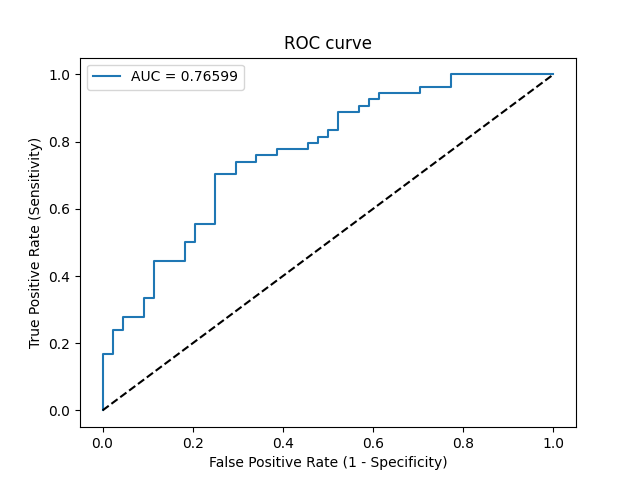

Data behind this chart, as committed beside it:
Threshold, Sensitivity, Specificity, NPV, PPV
inf, 0.0, 1.0, 0.449, 0
0.8989, 0.01852, 1.0, 0.4536, 1.0
0.8192, 0.1667, 1.0, 0.4944, 1.0
0.8086, 0.1667, 0.9773, 0.4886, 0.9
0.7919, 0.2407, 0.9773, 0.5119, 0.9286
0.7869, 0.2407, 0.9545, 0.506, 0.8667
0.7828, 0.2778, 0.9545, 0.5185, 0.8824
0.7679, 0.2778, 0.9091, 0.5063, 0.7895
0.7588, 0.3333, 0.9091, 0.5263, 0.8182
0.7463, 0.3333, 0.8864, 0.52, 0.7826
0.7164, 0.4444, 0.8864, 0.5652, 0.8276
0.7016, 0.4444, 0.8182, 0.5455, 0.75
0.6951, 0.5, 0.8182, 0.5714, 0.7714
0.6883, 0.5, 0.7955, 0.5645, 0.75
0.654, 0.5556, 0.7955, 0.5932, 0.7692
0.6501, 0.5556, 0.75, 0.5789, 0.7317
0.6104, 0.7037, 0.75, 0.6735, 0.7755
0.5872, 0.7037, 0.7045, 0.6596, 0.7451
0.576, 0.7407, 0.7045, 0.6889, 0.7547
0.5714, 0.7407, 0.6591, 0.6744, 0.7273
0.5686, 0.7593, 0.6591, 0.6905, 0.7321
0.5546, 0.7593, 0.6136, 0.675, 0.7069
0.5412, 0.7778, 0.6136, 0.6923, 0.7119
0.5284, 0.7778, 0.5455, 0.6667, 0.6774
0.5217, 0.7963, 0.5455, 0.6857, 0.6825
0.5193, 0.7963, 0.5227, 0.6765, 0.6719
0.5173, 0.8148, 0.5227, 0.697, 0.6769
0.512, 0.8148, 0.5, 0.6875, 0.6667
0.5063, 0.8333, 0.5, 0.7097, 0.6716
0.5047, 0.8333, 0.4773, 0.7, 0.6618
0.4961, 0.8889, 0.4773, 0.7778, 0.6761
0.4883, 0.8889, 0.4318, 0.76, 0.6575
0.4842, 0.9074, 0.4318, 0.7917, 0.6622
0.4536, 0.9074, 0.4091, 0.7826, 0.6533
0.4474, 0.9259, 0.4091, 0.8182, 0.6579
0.4379, 0.9259, 0.3864, 0.8095, 0.6494
0.4343, 0.9444, 0.3864, 0.85, 0.6538
0.3696, 0.9444, 0.2955, 0.8125, 0.622
0.3696, 0.963, 0.2955, 0.8667, 0.6265
0.2781, 0.963, 0.2273, 0.8333, 0.6047
0.1299, 1.0, 0.2273, 1.0, 0.6136
1.3826309748303294e-09, 1.0, 0.0, 0, 0.551
